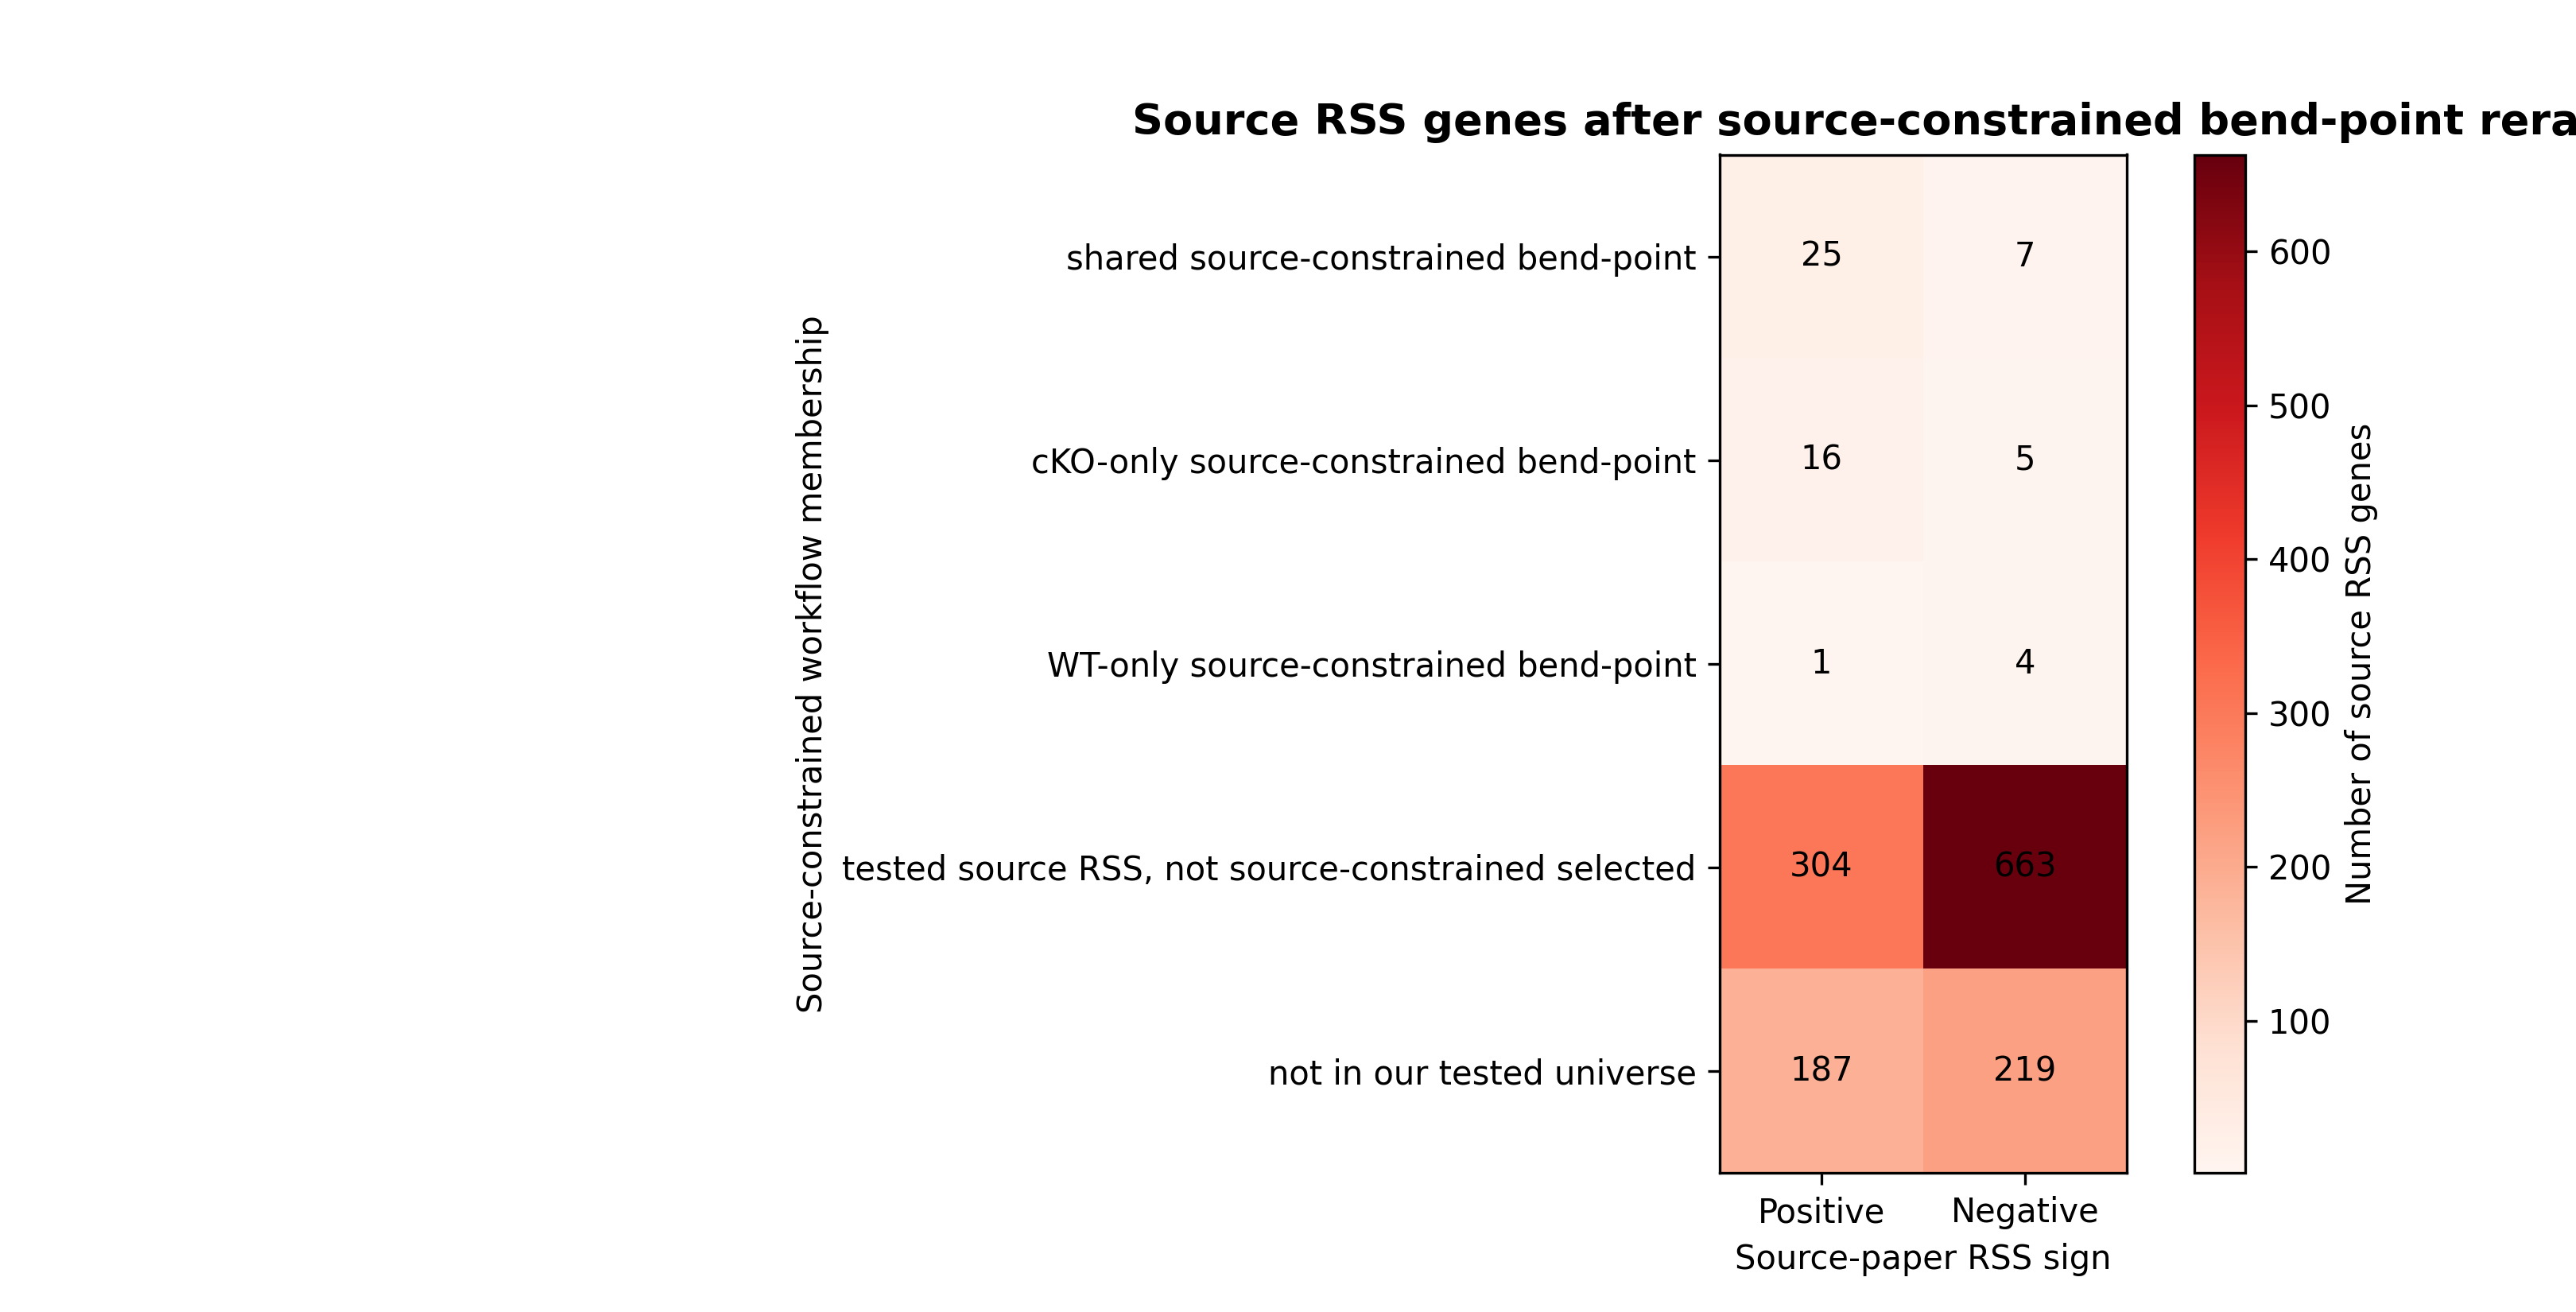

Data behind this chart, as committed beside it:
source_constrained_membership	positive	negative
shared source-constrained bend-point	25	7
cKO-only source-constrained bend-point	16	5
WT-only source-constrained bend-point	1	4
tested source RSS, not source-constraine…	304	663
not in our tested universe	187	219
